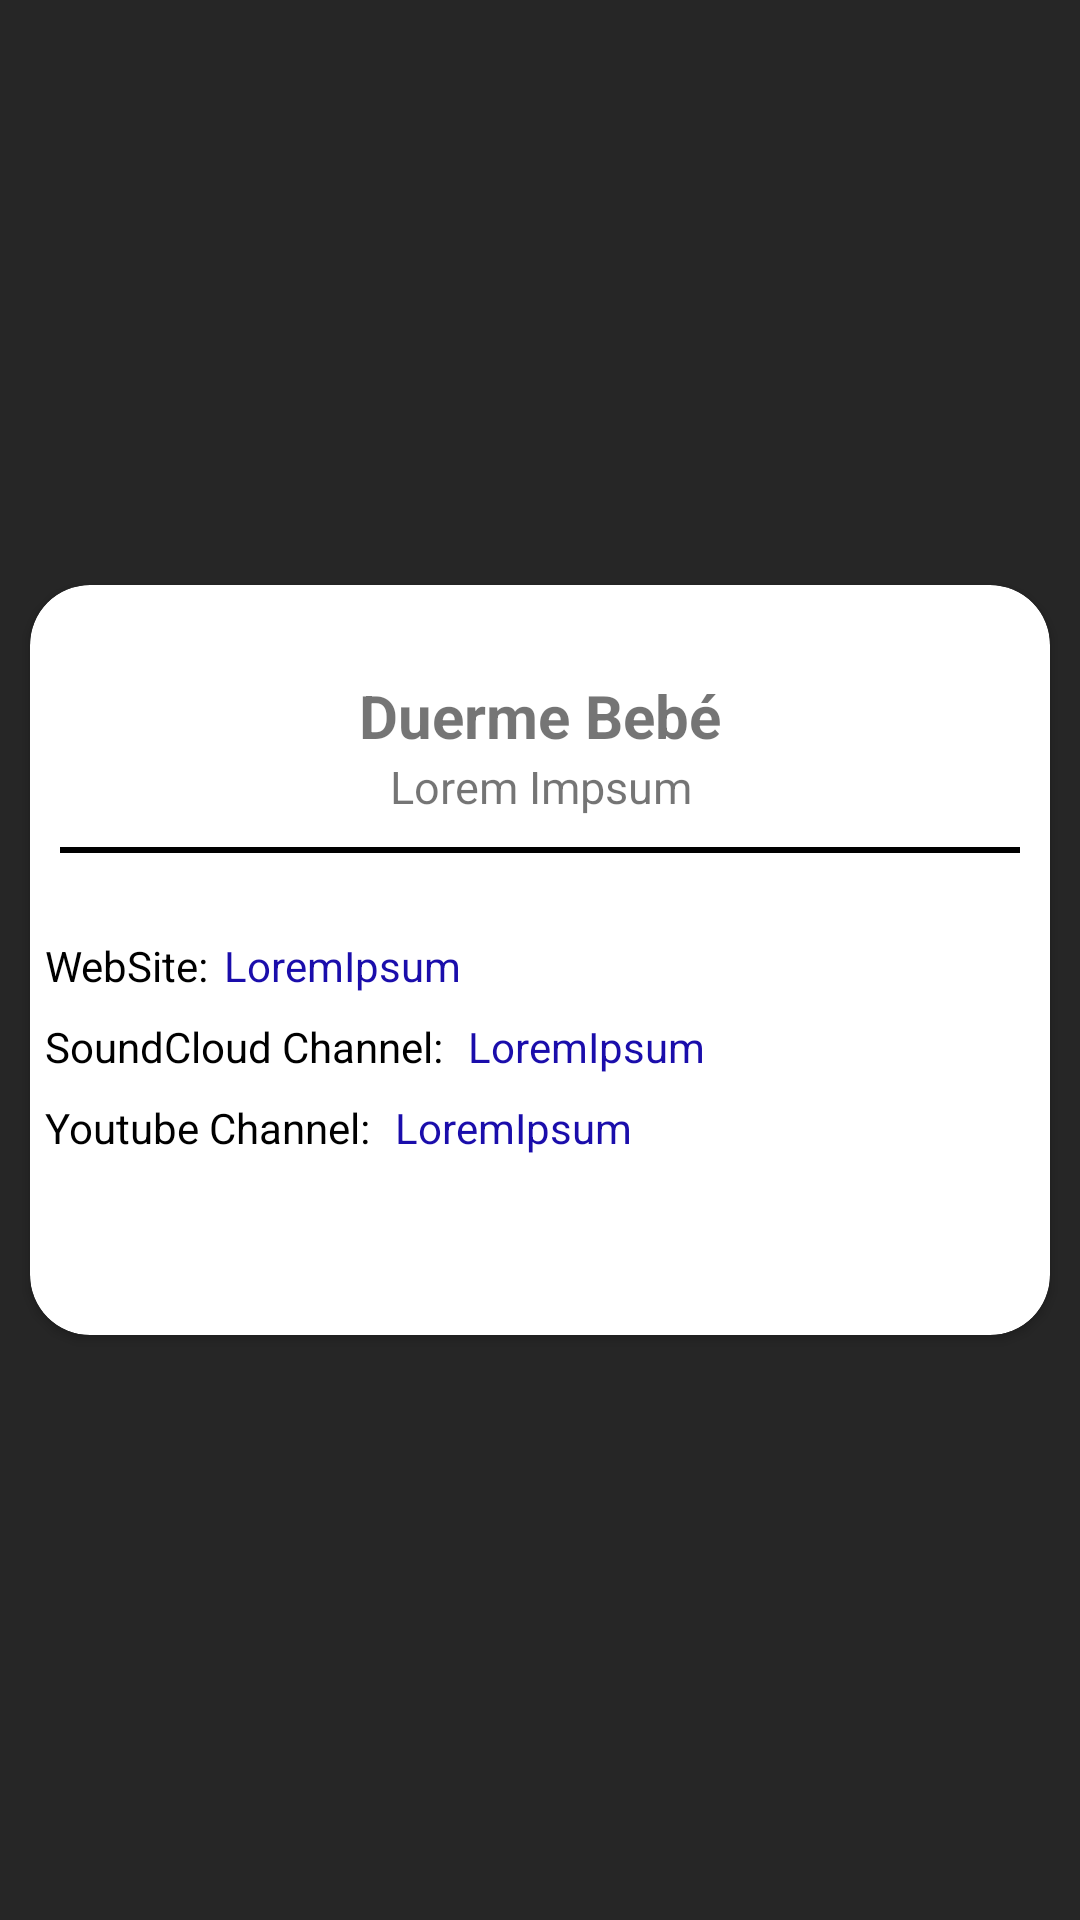

The Android layout XML behind this screen, and the referenced resources:
<!-- AndroidManifest.xml: application theme AppTheme -->
<!-- res/layout/fragment_info.xml -->
<android.support.design.widget.CoordinatorLayout
    xmlns:android="http://schemas.android.com/apk/res/android"
    xmlns:tools="http://schemas.android.com/tools"
    xmlns:app="http://schemas.android.com/apk/res-auto"
    android:id="@+id/exit"
    android:layout_width="match_parent"
    android:layout_height="match_parent"
    android:background="#d8000000"
    tools:context=".main.model.fragments.InfoFragment">

    <android.support.v7.widget.CardView
        android:id="@+id/infoCardView"
        android:layout_width="match_parent"
        android:layout_height="250dp"
        android:layout_gravity="center"
        android:background="@android:color/white"
        app:cardCornerRadius="20dp"
        android:layout_margin="10dp">

        <LinearLayout
            android:layout_width="match_parent"
            android:layout_height="match_parent"
            android:orientation="vertical">

            <LinearLayout
                android:layout_width="match_parent"
                android:layout_height="wrap_content"
                android:padding="10dp"
                android:orientation="vertical">

                <LinearLayout
                    android:layout_width="match_parent"
                    android:layout_height="wrap_content"
                    android:orientation="horizontal"
                    android:layout_marginTop="20dp">

                    <TextView
                        android:id="@+id/artistcardinfo"
                        android:layout_width="match_parent"
                        android:layout_height="wrap_content"
                        android:textSize="20dp"
                        android:text="@string/app_name"
                        android:textStyle="bold"
                        android:gravity="center_horizontal"/>

                </LinearLayout>

                <LinearLayout
                    android:layout_width="match_parent"
                    android:layout_height="wrap_content"
                    android:orientation="horizontal">

                    <TextView
                        android:id="@+id/songcardinfo"
                        android:layout_width="match_parent"
                        android:layout_height="wrap_content"
                        android:text="Lorem Impsum"
                        android:textSize="15dp"
                        android:gravity="center_horizontal"/>

                </LinearLayout>

                <View
                    android:layout_width="match_parent"
                    android:layout_height="2dp"
                    android:layout_marginTop="10dp"
                    android:layout_marginBottom="10dp"
                    android:background="@android:color/black"/>

            </LinearLayout>

            <ScrollView
                android:layout_marginStart="5dp"
                android:layout_marginLeft="5dp"
                android:layout_marginEnd="5dp"
                android:layout_marginRight="5dp"
                android:layout_width="match_parent"
                android:layout_height="match_parent"
                android:scrollbars="vertical">

                <HorizontalScrollView
                    android:layout_width="match_parent"
                    android:layout_height="wrap_content">

                    <LinearLayout
                        android:layout_width="wrap_content"
                        android:layout_height="wrap_content"
                        android:orientation="vertical">

                        <LinearLayout
                            android:layout_width="wrap_content"
                            android:layout_height="wrap_content"
                            android:layout_marginTop="8dp"
                            android:orientation="horizontal">

                            <TextView
                                android:layout_width="wrap_content"
                                android:layout_height="wrap_content"
                                android:text="WebSite:"
                                android:textColor="@android:color/black"/>

                            <TextView
                                android:id="@+id/urlweb"
                                android:layout_width="wrap_content"
                                android:layout_height="wrap_content"
                                android:paddingLeft="5dp"
                                android:paddingStart="5dp"
                                android:text="LoremIpsum"
                                android:inputType="textUri"
                                android:textColor="#1a0dab"
                                />
                        </LinearLayout>

                        <LinearLayout
                            android:layout_width="wrap_content"
                            android:layout_height="wrap_content"
                            android:layout_marginTop="8dp"
                            android:orientation="horizontal">

                            <TextView
                                android:layout_width="wrap_content"
                                android:layout_height="wrap_content"
                                android:text="SoundCloud Channel:"
                                android:textColor="@android:color/black"/>

                            <TextView
                                android:id="@+id/urlsoundcloud"
                                android:layout_width="wrap_content"
                                android:layout_height="wrap_content"
                                android:paddingLeft="5dp"
                                android:paddingStart="5dp"
                                android:text=" LoremIpsum"
                                android:inputType="textUri"
                                android:textColor="#1a0dab"/>
                        </LinearLayout>
                        <LinearLayout
                            android:layout_width="wrap_content"
                            android:layout_height="wrap_content"
                            android:layout_marginTop="8dp"
                            android:orientation="horizontal">

                            <TextView
                                android:layout_width="wrap_content"
                                android:layout_height="wrap_content"
                                android:text="Youtube Channel:"
                                android:textColor="@android:color/black"/>

                            <TextView
                                android:id="@+id/urlyoutube"
                                android:layout_width="wrap_content"
                                android:layout_height="wrap_content"
                                android:paddingLeft="5dp"
                                android:paddingStart="5dp"
                                android:text=" LoremIpsum"
                                android:inputType="textUri"
                                android:textColor="#1a0dab"/>

                        </LinearLayout>

                    </LinearLayout>

                </HorizontalScrollView>

            </ScrollView>

        </LinearLayout>

    </android.support.v7.widget.CardView>

</android.support.design.widget.CoordinatorLayout>
<!-- resources referenced by this layout -->
<resources>
  <string name="app_name">Duerme Bebé</string>
  <style name="AppTheme" parent="Theme.AppCompat.Light.NoActionBar">
          
          <item name="colorPrimary">@color/colorPrimary</item>
          <item name="colorPrimaryDark">@color/colorPrimaryDark</item>
          <item name="colorAccent">@color/colorAccent</item>
          <item name="windowNoTitle">true</item>
      </style>
  <color name="colorPrimary">#2196F3</color>
  <color name="colorPrimaryDark">#1976D2</color>
  <color name="colorAccent">#8BC34A</color>
</resources>
